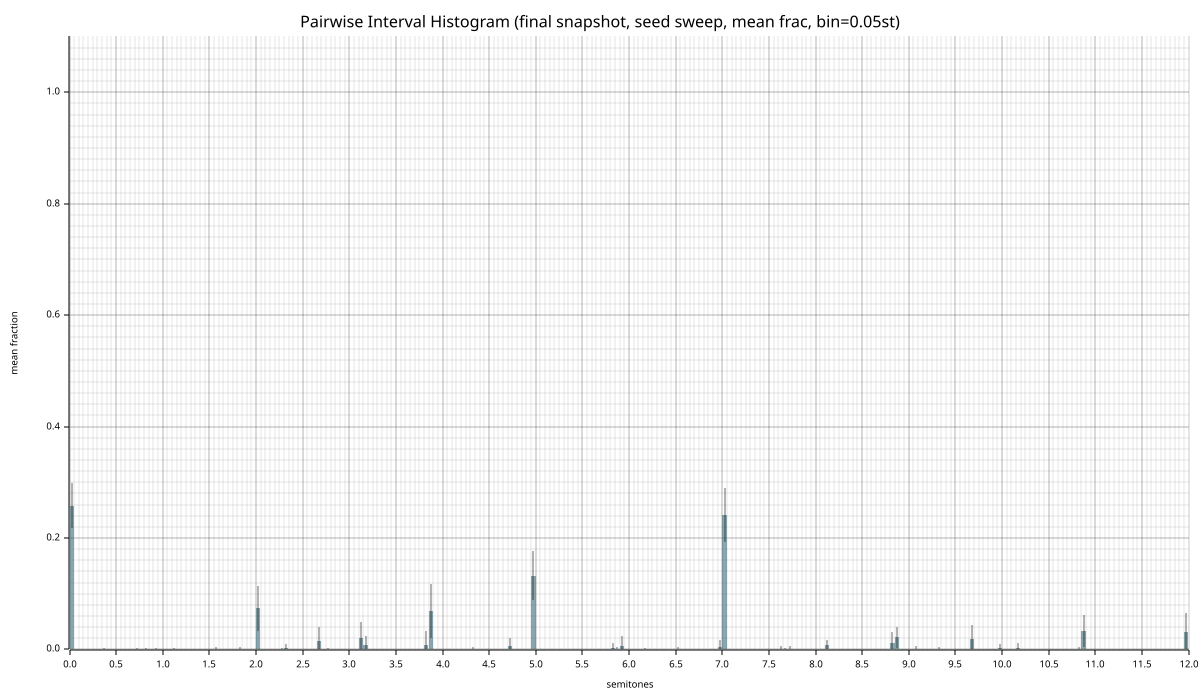

Data behind this chart, as committed beside it:
bin_center, mean_frac, std_frac, n_seeds, n_pairs, mean_count, std_count
0.0250, 0.2578, 0.04066, 20, 276, 71.15, 11.22
0.0750, 0.000000, 0.000000, 20, 276, 0.000000, 0.000000
0.1250, 0.000000, 0.000000, 20, 276, 0.000000, 0.000000
0.1750, 0.000000, 0.000000, 20, 276, 0.000000, 0.000000
0.2250, 0.000000, 0.000000, 20, 276, 0.000000, 0.000000
0.2750, 0.000000, 0.000000, 20, 276, 0.000000, 0.000000
0.3250, 0.000000, 0.000000, 20, 276, 0.000000, 0.000000
0.3750, 0.000362, 0.001579, 20, 276, 0.1, 0.4359
0.4250, 0.000000, 0.000000, 20, 276, 0.000000, 0.000000
0.4750, 0.000000, 0.000000, 20, 276, 0.000000, 0.000000
0.5250, 0.000000, 0.000000, 20, 276, 0.000000, 0.000000
0.5750, 0.000000, 0.000000, 20, 276, 0.000000, 0.000000
0.6250, 0.000000, 0.000000, 20, 276, 0.000000, 0.000000
0.6750, 0.000000, 0.000000, 20, 276, 0.000000, 0.000000
0.7250, 0.000543, 0.001728, 20, 276, 0.15, 0.477
0.7750, 0.000000, 0.000000, 20, 276, 0.000000, 0.000000
0.8250, 0.000362, 0.001579, 20, 276, 0.1, 0.4359
0.8750, 0.000000, 0.000000, 20, 276, 0.000000, 0.000000
0.9250, 0.000362, 0.001579, 20, 276, 0.1, 0.4359
0.9750, 0.000000, 0.000000, 20, 276, 0.000000, 0.000000
1.025, 0.000000, 0.000000, 20, 276, 0.000000, 0.000000
1.075, 0.000000, 0.000000, 20, 276, 0.000000, 0.000000
1.125, 0.000725, 0.002457, 20, 276, 0.2, 0.6782
1.175, 0.000181, 0.000790, 20, 276, 0.05, 0.2179
1.225, 0.000000, 0.000000, 20, 276, 0.000000, 0.000000
1.275, 0.000000, 0.000000, 20, 276, 0.000000, 0.000000
1.325, 0.000000, 0.000000, 20, 276, 0.000000, 0.000000
1.375, 0.000000, 0.000000, 20, 276, 0.000000, 0.000000
1.425, 0.000000, 0.000000, 20, 276, 0.000000, 0.000000
1.475, 0.000000, 0.000000, 20, 276, 0.000000, 0.000000
1.525, 0.000000, 0.000000, 20, 276, 0.000000, 0.000000
1.575, 0.001268, 0.003090, 20, 276, 0.35, 0.8529
1.625, 0.000000, 0.000000, 20, 276, 0.000000, 0.000000
1.675, 0.000000, 0.000000, 20, 276, 0.000000, 0.000000
1.725, 0.000000, 0.000000, 20, 276, 0.000000, 0.000000
1.775, 0.000000, 0.000000, 20, 276, 0.000000, 0.000000
1.825, 0.001630, 0.003527, 20, 276, 0.45, 0.9734
1.875, 0.000000, 0.000000, 20, 276, 0.000000, 0.000000
1.925, 0.000000, 0.000000, 20, 276, 0.000000, 0.000000
1.975, 0.000000, 0.000000, 20, 276, 0.000000, 0.000000
2.025, 0.07373, 0.04101, 20, 276, 20.35, 11.32
2.075, 0.000000, 0.000000, 20, 276, 0.000000, 0.000000
2.125, 0.000000, 0.000000, 20, 276, 0.000000, 0.000000
2.175, 0.000000, 0.000000, 20, 276, 0.000000, 0.000000
2.225, 0.000000, 0.000000, 20, 276, 0.000000, 0.000000
2.275, 0.000725, 0.002174, 20, 276, 0.2, 0.6
2.325, 0.002899, 0.006127, 20, 276, 0.8, 1.691
2.375, 0.000000, 0.000000, 20, 276, 0.000000, 0.000000
2.425, 0.000000, 0.000000, 20, 276, 0.000000, 0.000000
2.475, 0.000000, 0.000000, 20, 276, 0.000000, 0.000000
2.525, 0.000000, 0.000000, 20, 276, 0.000000, 0.000000
2.575, 0.000000, 0.000000, 20, 276, 0.000000, 0.000000
2.625, 0.000181, 0.000790, 20, 276, 0.05, 0.2179
2.675, 0.01594, 0.02385, 20, 276, 4.4, 6.583
2.725, 0.000000, 0.000000, 20, 276, 0.000000, 0.000000
2.775, 0.000362, 0.001579, 20, 276, 0.1, 0.4359
2.825, 0.000000, 0.000000, 20, 276, 0.000000, 0.000000
2.875, 0.000000, 0.000000, 20, 276, 0.000000, 0.000000
2.925, 0.000000, 0.000000, 20, 276, 0.000000, 0.000000
2.975, 0.000000, 0.000000, 20, 276, 0.000000, 0.000000
... 180 more rows
